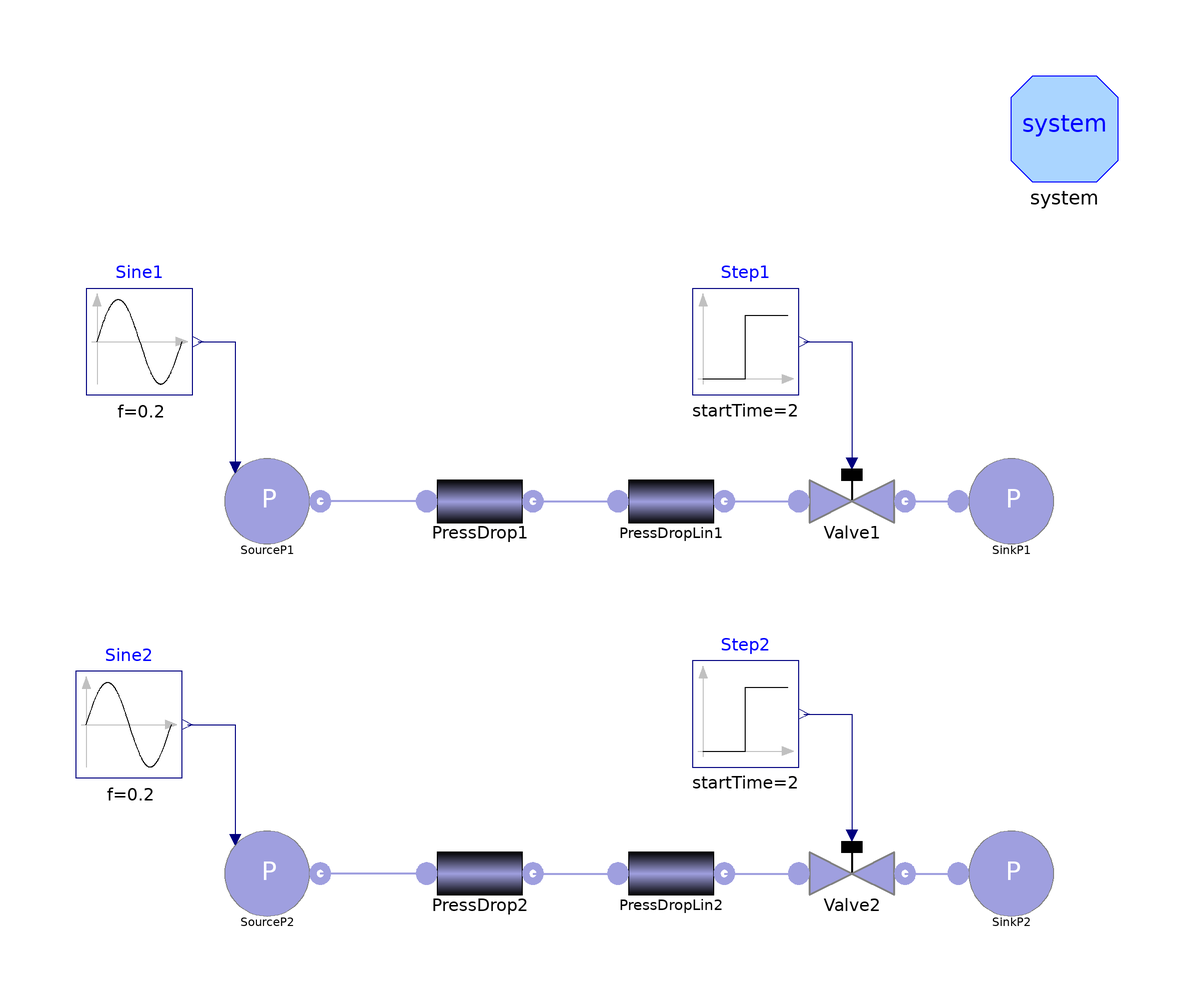

Above is the diagram view of the following Modelica model: its components placed by their Placement annotations and its connect equations drawn as lines.

model TestGasPressDrop
      extends Modelica.Icons.Example;
      package Medium = Modelica.Media.IdealGases.MixtureGases.CombustionAir;
      IdealGas.SourcePressure
                  SourceP1(
        redeclare package Medium = Medium,
        p0=500000,
        T=400,
        use_in_p0=true)
                annotation (Placement(transformation(extent={{-70,10},{-50,30}},
              rotation=0)));
      Modelica.Blocks.Sources.Step Step1(
        startTime=2,
        height=-0.3,
        offset=1) annotation (Placement(transformation(extent={{20,40},{40,60}},
              rotation=0)));
      IdealGas.PressDropLin PressDropLin1(redeclare package Medium = Medium, R=5.5e4)
        annotation (Placement(transformation(extent={{6,10},{26,30}}, rotation=
                0)));
      IdealGas.SinkPressure
                SinkP1(
        redeclare package Medium = Medium,
        T=300,
        p0=3e5) annotation (Placement(transformation(extent={{70,10},{90,30}},
              rotation=0)));
      IdealGas.PressDrop PressDrop1(
        redeclare package Medium = Medium,
        rhonom=3,
        wnom=1,
        FFtype=ThermoPower.Choices.PressDrop.FFtypes.OpPoint,
        dpnom=200000,
        pstart=500000,
        Tstart=400) annotation (Placement(transformation(extent={{-30,10},{-10,
                30}}, rotation=0)));
      IdealGas.Valve Valve1(
        redeclare package Medium = Medium,
        dpnom=1.5e5,
        pnom=2.5e5,
        Av=20e-4,
        wnom=1,
        CvData=ThermoPower.Choices.Valve.CvTypes.Av) annotation (Placement(
            transformation(extent={{40,10},{60,30}}, rotation=0)));
      Modelica.Blocks.Sources.Sine Sine1(
        phase=0,
        offset=5e5,
        startTime=0.1,
        f=0.2,
        amplitude=3e5) annotation (Placement(transformation(extent={{-94,40},{-74,
                60}}, rotation=0)));
      IdealGas.SourcePressure
                  SourceP2(
        redeclare package Medium = Medium,
        p0=500000,
        T=400,
        use_in_p0=true)
                annotation (Placement(transformation(extent={{-70,-60},{-50,-40}},
              rotation=0)));
      Modelica.Blocks.Sources.Step Step2(
        startTime=2,
        height=-0.3,
        offset=1) annotation (Placement(transformation(extent={{20,-30},{40,-10}},
              rotation=0)));
      IdealGas.PressDropLin PressDropLin2(redeclare package Medium = Medium, R=0.5e5)
        annotation (Placement(transformation(extent={{6,-60},{26,-40}},
              rotation=0)));
      IdealGas.SinkPressure
                SinkP2(
        redeclare package Medium = Medium,
        T=300,
        p0=3e5) annotation (Placement(transformation(extent={{70,-60},{90,-40}},
              rotation=0)));
      IdealGas.PressDrop PressDrop2(
        redeclare package Medium = Medium,
        rhonom=3,
        wnom=1,
        Kf=8e5,
        FFtype=ThermoPower.Choices.PressDrop.FFtypes.Kf,
        dpnom=200000,
        pstart=500000,
        Tstart=400) annotation (Placement(transformation(extent={{-30,-60},{-10,
                -40}}, rotation=0)));
      IdealGas.Valve Valve2(
        redeclare package Medium = Medium,
        wnom=1,
        CvData=ThermoPower.Choices.Valve.CvTypes.OpPoint,
        pnom=250000,
        dpnom=150000)                                     annotation (Placement(
            transformation(extent={{40,-60},{60,-40}}, rotation=0)));
      Modelica.Blocks.Sources.Sine Sine2(
        phase=0,
        startTime=0.1,
        f=0.2,
        amplitude=5e5,
        offset=7e5) annotation (Placement(transformation(extent={{-96,-32},{-76,
                -12}}, rotation=0)));
      //initial equation
      //Valve2.w=1;

      inner System system
        annotation (Placement(transformation(extent={{80,80},{100,100}})));
    equation
      connect(PressDrop1.outlet, PressDropLin1.inlet) annotation (Line(
          points={{-10,20},{6,20}},
          color={159,159,223},
          thickness=0.5));
      connect(PressDrop1.inlet, SourceP1.flange) annotation (Line(
          points={{-30,20},{-50,20}},
          color={159,159,223},
          thickness=0.5));
      connect(Valve1.outlet, SinkP1.flange) annotation (Line(
          points={{60,20},{70,20}},
          color={159,159,223},
          thickness=0.5));
      connect(Step1.y, Valve1.theta)
        annotation (Line(points={{41,50},{50,50},{50,27.2}}, color={0,0,127}));
      connect(PressDropLin1.outlet, Valve1.inlet) annotation (Line(
          points={{26,20},{40,20}},
          color={159,159,223},
          thickness=0.5));
      connect(Sine1.y, SourceP1.in_p0) annotation (Line(points={{-73,50},{-66,50},
              {-66,26.4}}, color={0,0,127}));
      connect(PressDrop2.outlet, PressDropLin2.inlet) annotation (Line(
          points={{-10,-50},{6,-50}},
          color={159,159,223},
          thickness=0.5));
      connect(PressDrop2.inlet, SourceP2.flange) annotation (Line(
          points={{-30,-50},{-50,-50}},
          color={159,159,223},
          thickness=0.5));
      connect(Valve2.outlet, SinkP2.flange) annotation (Line(
          points={{60,-50},{70,-50}},
          color={159,159,223},
          thickness=0.5));
      connect(Step2.y, Valve2.theta) annotation (Line(points={{41,-20},{50,-20},
              {50,-42.8}}, color={0,0,127}));
      connect(PressDropLin2.outlet, Valve2.inlet) annotation (Line(
          points={{26,-50},{40,-50}},
          color={159,159,223},
          thickness=0.5));
      connect(Sine2.y, SourceP2.in_p0) annotation (Line(points={{-75,-22},{-66,-22},
              {-66,-43.6}}, color={0,0,127}));
      annotation (Diagram(graphics), Documentation(info="<html>
This model tests the <tt>PressDrop</tt>, <tt>PressDropLin</tt> and <tt>Valve</tt> models, testing various conditions, such as different friction coefficients in <tt>PressDrop</tt> and different flow coefficients in <tt>Valve</tt>, by setting the <tt>FFtype</tt> and <tt>CvData</tt> respectively on different value. Reverse flow conditions are also tested.
<p>Simulate for 10 seconds. At time t=2 the valve is partially closed.
</html>"));
    end TestGasPressDrop;